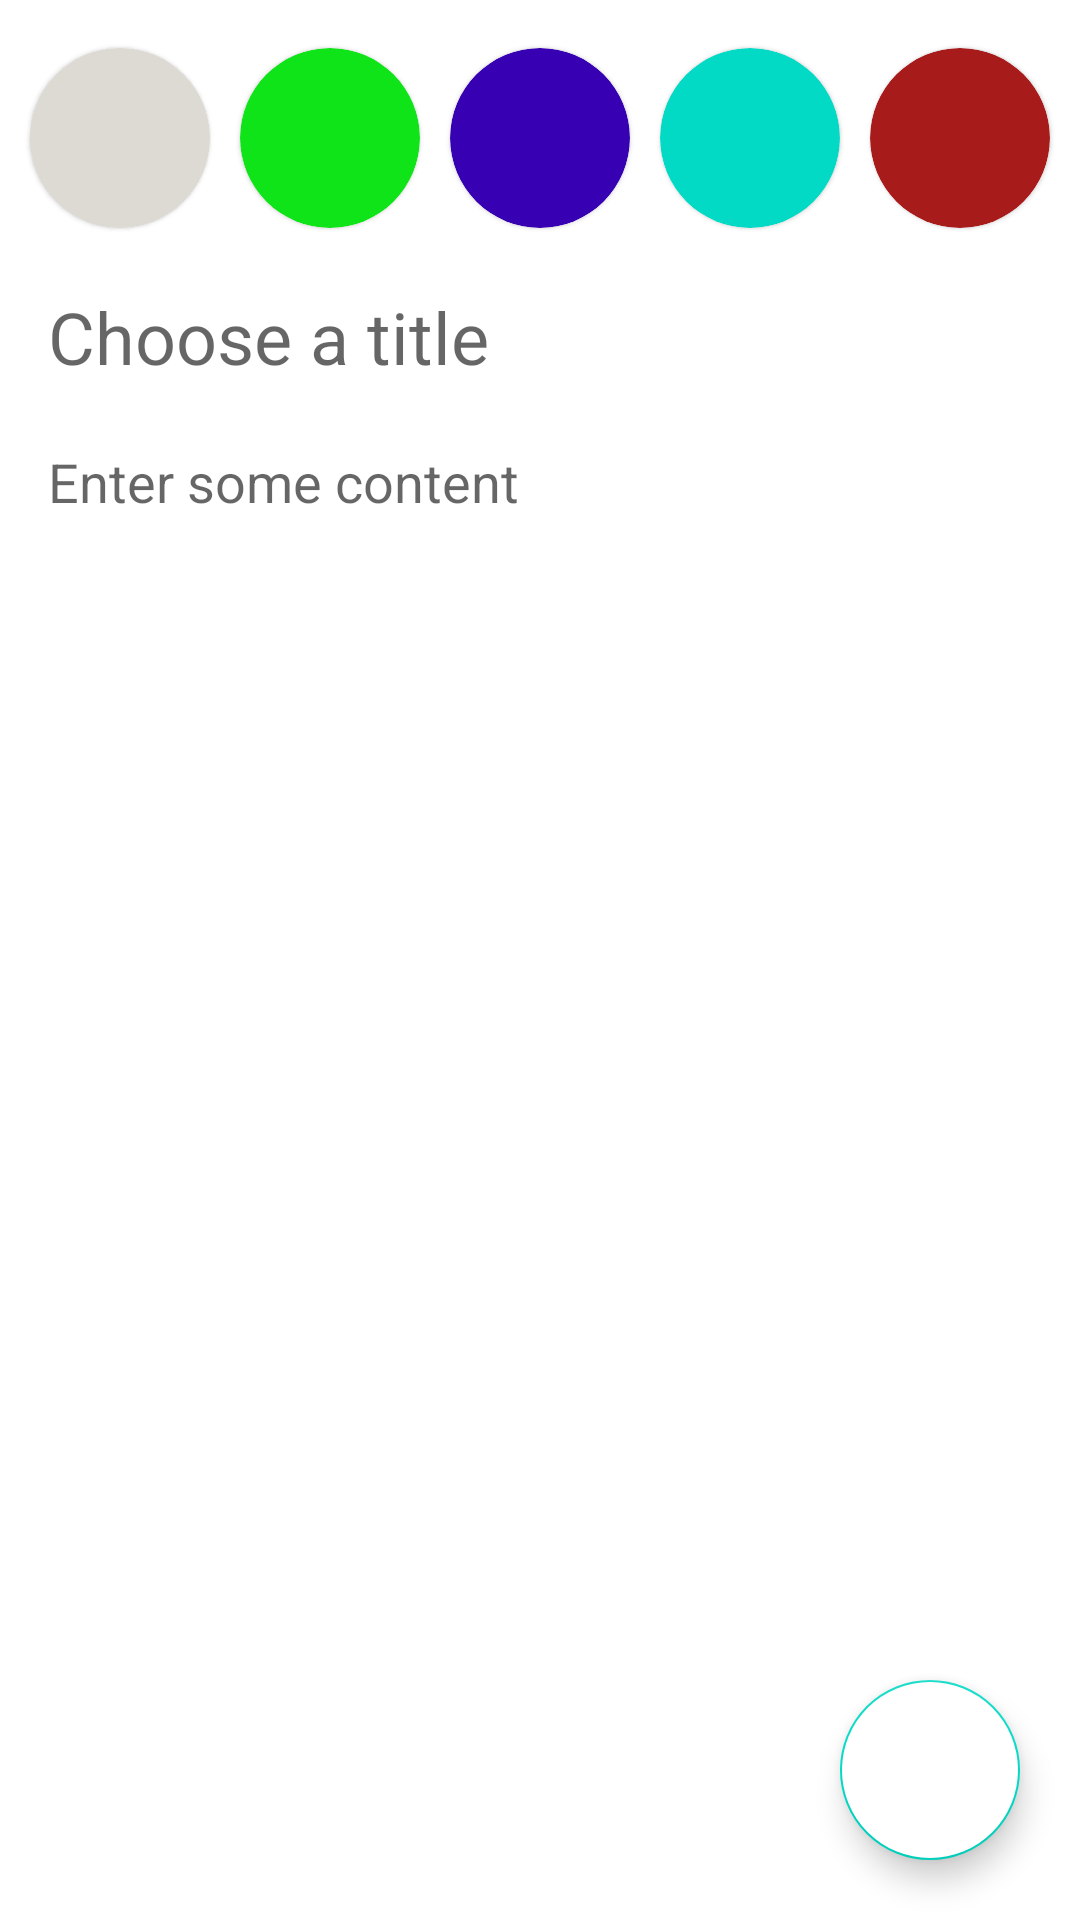

Android layout source for this screen:
<!-- AndroidManifest.xml: application theme Theme.CleanArchtectureToDoApp -->
<!-- res/layout/activity_note.xml -->
<?xml version="1.0" encoding="utf-8"?>
<androidx.constraintlayout.widget.ConstraintLayout xmlns:android="http://schemas.android.com/apk/res/android"
    xmlns:app="http://schemas.android.com/apk/res-auto"
    xmlns:tools="http://schemas.android.com/tools"
    android:layout_width="match_parent"
    android:id="@+id/main"
    android:background="@color/white"
    android:layout_height="match_parent"
    tools:context=".NoteActivity">

    <com.google.android.material.card.MaterialCardView
        android:layout_marginTop="16dp"
        android:layout_width="60dp"
        android:layout_height="60dp"
        app:cardCornerRadius="30dp"
        app:layout_constraintStart_toStartOf="parent"
        app:layout_constraintTop_toTopOf="parent"
        app:layout_constraintEnd_toStartOf="@id/color_green"
        android:id="@+id/color_saffron"
        android:background="@drawable/bgcolot"
        android:backgroundTint="@color/saffron"/>

    <com.google.android.material.card.MaterialCardView
        app:cardCornerRadius="30dp"
        android:layout_marginTop="16dp"
        android:layout_width="60dp"
        android:layout_height="60dp"
        app:layout_constraintStart_toEndOf="@+id/color_saffron"
        app:layout_constraintTop_toTopOf="parent"
        android:id="@+id/color_green"
        app:layout_constraintEnd_toStartOf="@id/color_blue"
        android:background="@drawable/bgcolot"
        android:backgroundTint="@color/green"/>

    <com.google.android.material.card.MaterialCardView
        app:cardCornerRadius="30dp"
        android:layout_marginTop="16dp"
        android:layout_width="60dp"
        android:layout_height="60dp"
        app:layout_constraintStart_toEndOf="@+id/color_green"
        app:layout_constraintTop_toTopOf="parent"
        android:id="@+id/color_blue"
        app:layout_constraintEnd_toStartOf="@id/color_teal"
        android:background="@drawable/bgcolot"
        android:backgroundTint="@color/purple_700"/>


    <com.google.android.material.card.MaterialCardView
        app:cardCornerRadius="30dp"
        android:layout_marginTop="16dp"
        android:layout_width="60dp"
        android:layout_height="60dp"
        app:layout_constraintStart_toEndOf="@+id/color_blue"
        app:layout_constraintTop_toTopOf="parent"
        android:id="@+id/color_teal"
        app:layout_constraintEnd_toStartOf="@id/color_red"
        android:background="@drawable/bgcolot"
        android:backgroundTint="@color/teal_200"/>

    <com.google.android.material.card.MaterialCardView
        app:cardCornerRadius="30dp"
        android:layout_marginTop="16dp"
        android:layout_width="60dp"
        android:layout_height="60dp"
        app:layout_constraintStart_toEndOf="@+id/color_teal"
        app:layout_constraintTop_toTopOf="parent"
        android:id="@+id/color_red"
        app:layout_constraintEnd_toEndOf="parent"
        android:background="@drawable/bgcolot"
        android:backgroundTint="@color/red"/>


    <EditText
        android:layout_width="match_parent"
        android:layout_height="wrap_content"
        android:hint="Choose a title"
        app:layout_constraintStart_toStartOf="parent"
        android:background="@null"
        android:layout_marginTop="20dp"
        android:id="@+id/title"
        android:textColor="@color/black"
        android:textSize="24sp"
        app:layout_constraintTop_toBottomOf="@id/color_green"
        android:layout_marginHorizontal="16dp"/>

    <EditText
        android:layout_width="match_parent"
        android:layout_height="wrap_content"
        android:hint="Enter some content"
        app:layout_constraintStart_toStartOf="parent"
        android:background="@null"
        android:layout_marginTop="20dp"
        android:id="@+id/content"
        android:textColor="@color/black"
        android:textSize="18sp"
        app:layout_constraintTop_toBottomOf="@id/title"
        android:layout_marginHorizontal="16dp"/>


    <com.google.android.material.floatingactionbutton.FloatingActionButton
        android:layout_width="60dp"
        android:id="@+id/floating"
        android:layout_height="60dp"
        android:backgroundTint="@color/white"
        app:layout_constraintBottom_toBottomOf="parent"
        app:layout_constraintEnd_toEndOf="parent"
        android:layout_margin="20dp"
        android:src="@drawable/save"/>

</androidx.constraintlayout.widget.ConstraintLayout>
<!-- resources referenced by this layout -->
<resources>
  <color name="black">#FF000000</color>
  <color name="green">#0EE417</color>
  <color name="purple_700">#FF3700B3</color>
  <color name="red">#A81B1B</color>
  <color name="saffron">#DDD9D3</color>
  <color name="teal_200">#FF03DAC5</color>
  <color name="white">#FFFFFFFF</color>♦
  <!-- drawable bgcolot (drawable) -->
  <?xml version="1.0" encoding="utf-8"?>
  <shape xmlns:android="http://schemas.android.com/apk/res/android"
         android:shape="oval">
  
     
      <solid android:color="#ffffff" />
  
  
      <stroke
          android:width="10px"
          android:color="@color/black"/>
  
  </shape>
  <style name="Theme.CleanArchtectureToDoApp" parent="Theme.MaterialComponents.DayNight.NoActionBar">
          
          <item name="colorPrimary">@color/purple_500</item>
          <item name="colorPrimaryVariant">@color/purple_700</item>
          <item name="colorOnPrimary">@color/white</item>
          
          <item name="colorSecondary">@color/teal_200</item>
          <item name="colorSecondaryVariant">@color/teal_700</item>
          <item name="colorOnSecondary">@color/black</item>
          
          <item name="android:statusBarColor">?attr/colorPrimaryVariant</item>
          
      </style>
  <color name="purple_500">#FF6200EE</color>
  <color name="teal_700">#FF018786</color>
</resources>
